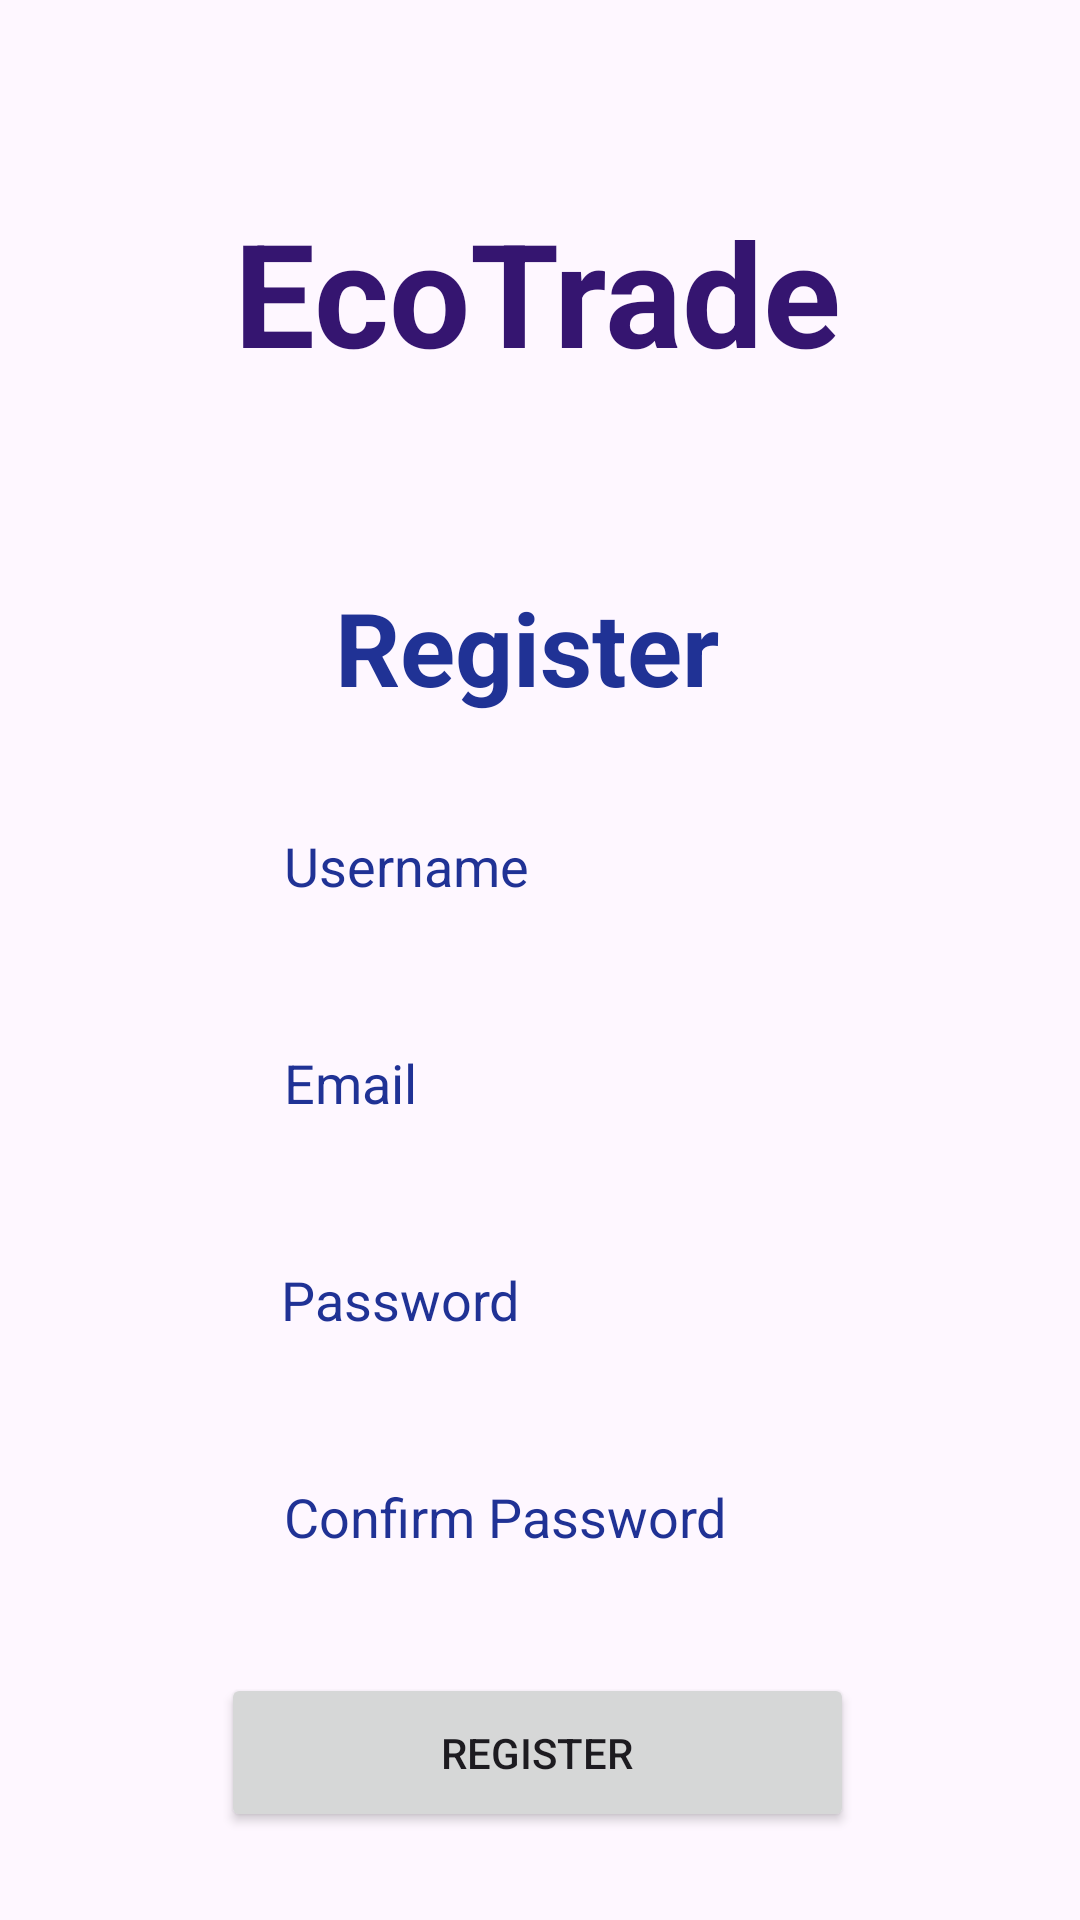

The Android layout XML behind this screen, and the referenced resources:
<!-- AndroidManifest.xml: application theme Theme.ReUseThings -->
<!-- res/layout/activity_register.xml -->
<?xml version="1.0" encoding="utf-8"?>
<androidx.constraintlayout.widget.ConstraintLayout xmlns:android="http://schemas.android.com/apk/res/android"
    xmlns:app="http://schemas.android.com/apk/res-auto"
    xmlns:tools="http://schemas.android.com/tools"
    android:layout_width="match_parent"
    android:layout_height="match_parent"
    android:background="@drawable/background"
    tools:context=".RegisterActivity">


    <EditText
        android:id="@+id/Password1"
        android:layout_width="wrap_content"
        android:layout_height="wrap_content"
        android:layout_marginTop="28dp"
        android:background="@drawable/input_bg"
        android:ems="10"
        android:hint="Password"
        android:inputType="textPassword"
        android:paddingLeft="20dp"
        android:paddingTop="10dp"
        android:paddingRight="10dp"
        android:paddingBottom="10dp"
        android:textColor="@color/txt"
        android:textColorHint="@color/txt"
        app:layout_constraintEnd_toEndOf="parent"
        app:layout_constraintHorizontal_bias="0.492"
        app:layout_constraintStart_toStartOf="parent"
        app:layout_constraintTop_toBottomOf="@+id/Email" />

    <EditText
        android:id="@+id/Email"
        android:layout_width="wrap_content"
        android:layout_height="wrap_content"
        android:layout_marginTop="28dp"
        android:background="@drawable/input_bg"
        android:ems="10"
        android:hint="Email"
        android:inputType="textEmailAddress"
        android:paddingLeft="20dp"
        android:paddingTop="10dp"
        android:paddingRight="10dp"
        android:paddingBottom="10dp"
        android:textColor="@color/txt"
        android:textColorHint="@color/txt"
        app:layout_constraintEnd_toEndOf="parent"
        app:layout_constraintHorizontal_bias="0.497"
        app:layout_constraintStart_toStartOf="parent"
        app:layout_constraintTop_toBottomOf="@+id/Username" />

    <EditText
        android:id="@+id/Password2"
        android:layout_width="wrap_content"
        android:layout_height="wrap_content"
        android:layout_marginTop="28dp"
        android:background="@drawable/input_bg"
        android:ems="10"
        android:hint="Confirm Password"
        android:inputType="textPassword"
        android:paddingLeft="20dp"
        android:paddingTop="10dp"
        android:paddingRight="10dp"
        android:paddingBottom="10dp"
        android:textColor="@color/txt"
        android:textColorHint="@color/txt"
        app:layout_constraintEnd_toEndOf="parent"
        app:layout_constraintHorizontal_bias="0.497"
        app:layout_constraintStart_toStartOf="parent"
        app:layout_constraintTop_toBottomOf="@+id/Password1" />

    <TextView
        android:id="@+id/AppName"
        android:layout_width="wrap_content"
        android:layout_height="wrap_content"
        android:text="EcoTrade"
        android:textColor="@color/logo"
        android:textSize="48sp"
        android:textStyle="bold"
        app:layout_constraintBottom_toBottomOf="parent"
        app:layout_constraintEnd_toEndOf="parent"
        app:layout_constraintHorizontal_bias="0.495"
        app:layout_constraintStart_toStartOf="parent"
        app:layout_constraintTop_toTopOf="parent"
        app:layout_constraintVertical_bias="0.113" />

    <TextView
        android:id="@+id/LoginTitle"
        android:layout_width="wrap_content"
        android:layout_height="wrap_content"
        android:text="Register"
        android:textColor="@color/txt"
        android:textSize="34sp"
        android:textStyle="bold"
        app:layout_constraintBottom_toBottomOf="parent"
        app:layout_constraintEnd_toEndOf="parent"
        app:layout_constraintHorizontal_bias="0.481"
        app:layout_constraintStart_toStartOf="parent"
        app:layout_constraintTop_toBottomOf="@+id/AppName"
        app:layout_constraintVertical_bias="0.137" />

    <EditText
        android:id="@+id/Username"
        android:layout_width="wrap_content"
        android:layout_height="wrap_content"
        android:layout_marginTop="28dp"
        android:background="@drawable/input_bg"
        android:ems="10"
        android:hint="Username"
        android:inputType="text"
        android:paddingLeft="20dp"
        android:paddingTop="10dp"
        android:paddingRight="10dp"
        android:paddingBottom="10dp"
        android:textColor="@color/txt"
        android:textColorHint="@color/txt"
        app:layout_constraintEnd_toEndOf="parent"
        app:layout_constraintHorizontal_bias="0.497"
        app:layout_constraintStart_toStartOf="parent"
        app:layout_constraintTop_toBottomOf="@+id/LoginTitle" />

    <Button
        android:id="@+id/Registerbutton"
        android:layout_width="211dp"
        android:layout_height="53dp"
        android:layout_marginTop="30dp"
        android:text="Register"
        app:layout_constraintEnd_toEndOf="parent"
        app:layout_constraintHorizontal_bias="0.495"
        app:layout_constraintStart_toStartOf="parent"
        app:layout_constraintTop_toBottomOf="@+id/Password2" />

    <TextView
        android:id="@+id/ExistingUser"
        android:layout_width="wrap_content"
        android:layout_height="wrap_content"
        android:layout_marginTop="24dp"
        android:text="Already have an account?"
        android:textColor="@color/txt"
        android:textSize="20sp"
        app:layout_constraintEnd_toEndOf="parent"
        app:layout_constraintHorizontal_bias="0.498"
        app:layout_constraintStart_toStartOf="parent"
        app:layout_constraintTop_toBottomOf="@+id/Registerbutton" />

</androidx.constraintlayout.widget.ConstraintLayout>
<!-- resources referenced by this layout -->
<resources>
  <color name="logo">#FF351570</color>
  <color name="txt">#FF203295</color>
  <style name="Theme.ReUseThings" parent="Base.Theme.ReUseThings" />
  <style name="Base.Theme.ReUseThings" parent="Theme.Material3.DayNight.NoActionBar">
          
          
      </style>
</resources>
